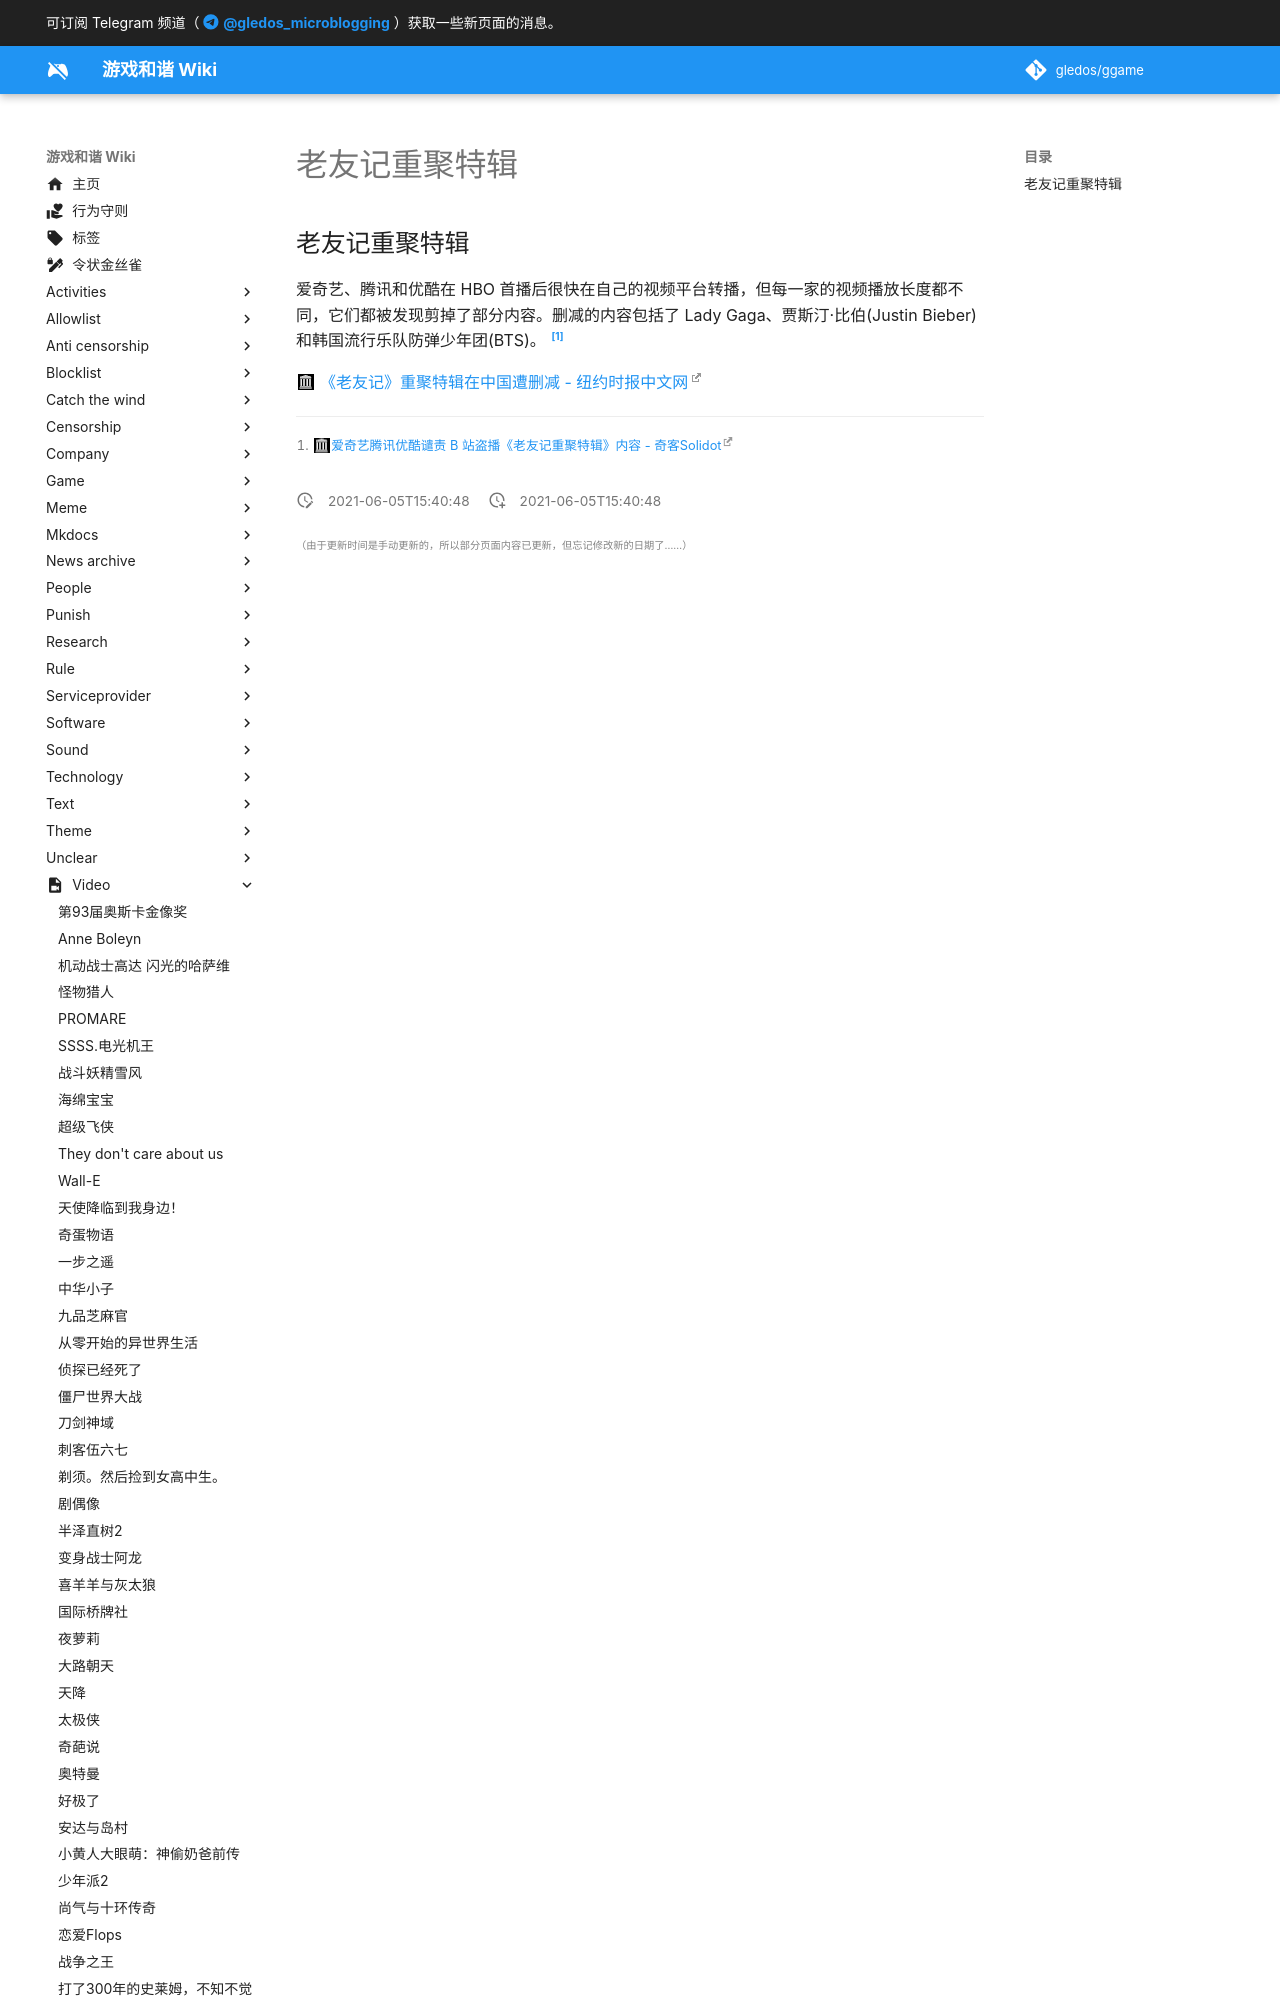

repository: gledos/ggame · page: video/老友记重聚特辑.html · generator: mkdocs

---
title: 老友记重聚特辑
description:
published: true
date: "2021-06-05T15:40:48"
特殊标签标记: #无标签
editor: markdown
dateCreated: "2021-06-05T15:40:48"
---

## 老友记重聚特辑

爱奇艺、腾讯和优酷在 HBO 首播后很快在自己的视频平台转播，但每一家的视频播放长度都不同，它们都被发现剪掉了部分内容。删减的内容包括了 Lady Gaga、贾斯汀·比伯(Justin Bieber)和韩国流行乐队防弹少年团(BTS)。 [^soli]
